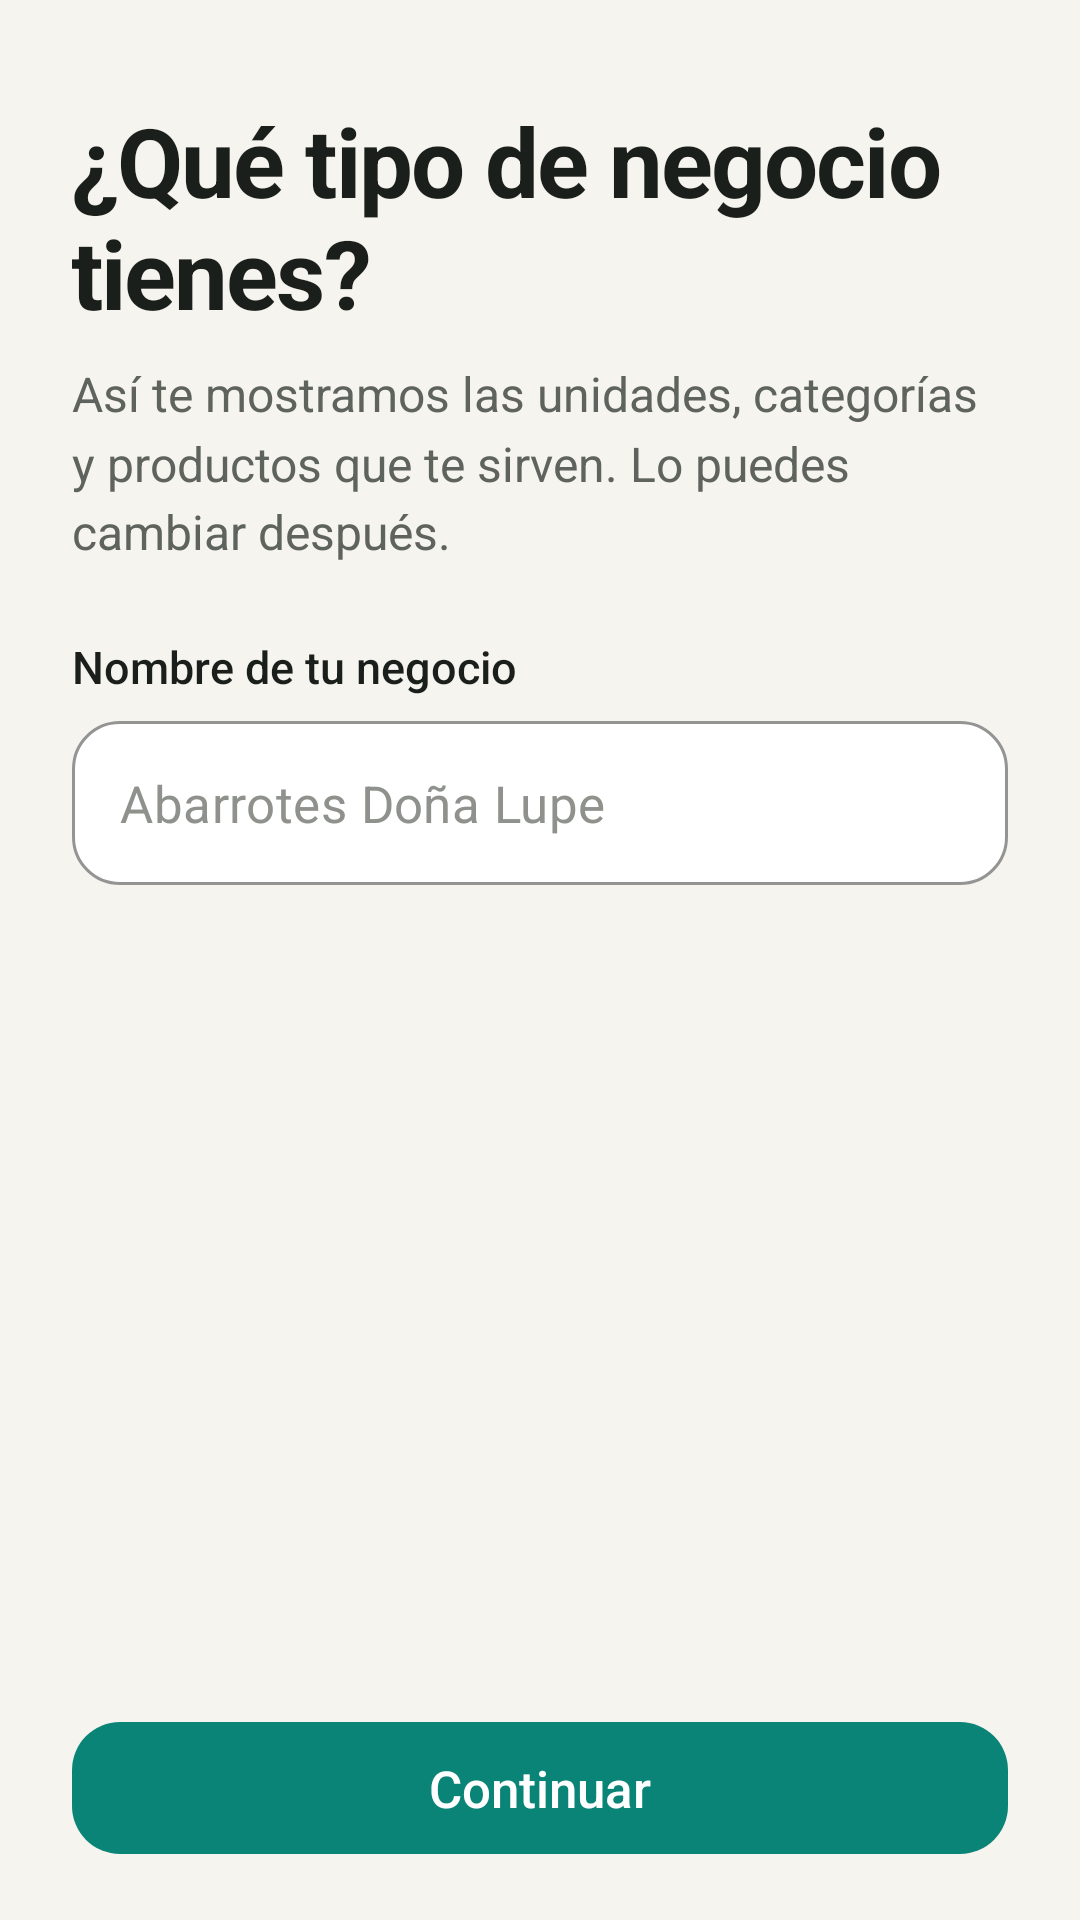

This screen was rendered from an Android layout file. Write that file and the resources it references.
<!-- AndroidManifest.xml: activity theme Theme.Changarrito.Acceso -->
<!-- res/layout/activity_elegir_giro.xml -->
<?xml version="1.0" encoding="utf-8"?>
<LinearLayout xmlns:android="http://schemas.android.com/apk/res/android"
    android:id="@+id/rootElegirGiro"
    android:layout_width="match_parent"
    android:layout_height="match_parent"
    android:background="@color/acceso_fondo"
    android:orientation="vertical">

    <ScrollView
        android:layout_width="match_parent"
        android:layout_height="0dp"
        android:layout_weight="1">

        <LinearLayout
            android:layout_width="match_parent"
            android:layout_height="wrap_content"
            android:orientation="vertical"
            android:paddingStart="24dp"
            android:paddingTop="32dp"
            android:paddingEnd="24dp"
            android:paddingBottom="16dp">

            <TextView
                style="@style/Acceso.Titulo"
                android:layout_width="wrap_content"
                android:layout_height="wrap_content"
                android:text="@string/giro_titulo" />

            <TextView
                style="@style/Acceso.Subtitulo"
                android:layout_width="wrap_content"
                android:layout_height="wrap_content"
                android:layout_marginTop="8dp"
                android:text="@string/giro_subtitulo" />

            <TextView
                style="@style/Acceso.Etiqueta"
                android:layout_width="wrap_content"
                android:layout_height="wrap_content"
                android:layout_marginTop="24dp"
                android:labelFor="@id/etNombreNegocio"
                android:text="@string/giro_nombre_negocio" />

            <com.google.android.material.textfield.TextInputLayout
                android:id="@+id/tilNombreNegocio"
                style="@style/Acceso.Campo"
                android:layout_width="match_parent"
                android:layout_height="wrap_content">

                <com.google.android.material.textfield.TextInputEditText
                    android:id="@+id/etNombreNegocio"
                    style="@style/Acceso.CampoTexto"
                    android:layout_width="match_parent"
                    android:layout_height="wrap_content"
                    android:hint="@string/giro_nombre_negocio_pista"
                    android:inputType="textCapWords" />
            </com.google.android.material.textfield.TextInputLayout>

            
            <LinearLayout
                android:id="@+id/contenedorGiros"
                android:layout_width="match_parent"
                android:layout_height="wrap_content"
                android:layout_marginTop="12dp"
                android:orientation="vertical" />

            <TextView
                android:id="@+id/tvError"
                android:layout_width="match_parent"
                android:layout_height="wrap_content"
                android:layout_marginTop="12dp"
                android:textColor="@color/acceso_error"
                android:textSize="15sp"
                android:visibility="gone" />
        </LinearLayout>
    </ScrollView>

    <com.google.android.material.button.MaterialButton
        android:id="@+id/btnContinuar"
        style="@style/Acceso.BotonPrincipal"
        android:layout_width="match_parent"
        android:layout_marginStart="24dp"
        android:layout_marginEnd="24dp"
        android:layout_marginBottom="16dp"
        android:text="@string/giro_continuar" />
</LinearLayout>
<!-- resources referenced by this layout -->
<resources>
  <color name="acceso_error">#FFB3261E</color>
  <color name="acceso_fondo">#FFF6F4EE</color>
  <string name="giro_continuar">Continuar</string>
  <string name="giro_nombre_negocio">Nombre de tu negocio</string>
  <string name="giro_nombre_negocio_pista">Abarrotes Doña Lupe</string>
  <string name="giro_subtitulo">Así te mostramos las unidades, categorías y productos que te sirven. Lo puedes cambiar después.</string>
  <string name="giro_titulo">¿Qué tipo de negocio tienes?</string>
  <style name="Acceso.BotonPrincipal" parent="Widget.MaterialComponents.Button.UnelevatedButton">
          <item name="android:layout_height">56dp</item>
          <item name="android:textSize">17sp</item>
          <item name="android:textAllCaps">false</item>
          <item name="android:fontFamily">sans-serif-medium</item>
          <item name="android:letterSpacing">0</item>
          <item name="backgroundTint">@color/marca_verde</item>
          <item name="android:textColor">@color/white</item>
          <item name="cornerRadius">16dp</item>
      </style>
  <style name="Acceso.CampoTexto" parent="">
          <item name="android:textSize">17sp</item>
          <item name="android:textColor">@color/acceso_texto</item>
          <item name="android:textColorHint">@color/acceso_texto_pista</item>
          <item name="android:paddingTop">16dp</item>
          <item name="android:paddingBottom">16dp</item>
      </style>
  <style name="Acceso.Etiqueta" parent="">
          <item name="android:textSize">15sp</item>
          <item name="android:fontFamily">sans-serif-medium</item>
          <item name="android:textColor">@color/acceso_texto</item>
          <item name="android:layout_marginTop">20dp</item>
          <item name="android:layout_marginBottom">8dp</item>
      </style>
  <style name="Acceso.Subtitulo" parent="">
          <item name="android:textSize">16sp</item>
          <item name="android:textColor">@color/acceso_texto_secundario</item>
          <item name="android:lineSpacingMultiplier">1.2</item>
      </style>
  <style name="Acceso.Titulo" parent="">
          <item name="android:textSize">32sp</item>
          <item name="android:textStyle">bold</item>
          <item name="android:textColor">@color/acceso_texto</item>
          <item name="android:letterSpacing">-0.02</item>
      </style>
  <style name="Theme.Changarrito.Acceso" parent="Theme.Changarrito">
          <item name="colorPrimary">@color/marca_verde</item>
          <item name="colorPrimaryVariant">@color/marca_verde_oscuro</item>
          <item name="colorSecondary">@color/marca_ambar</item>
          <item name="colorError">@color/acceso_error</item>
          <item name="android:windowBackground">@color/acceso_fondo</item>
          <item name="android:statusBarColor">@color/acceso_fondo</item>
          <item name="android:navigationBarColor">@color/acceso_fondo</item>
          <item name="android:windowLightStatusBar">true</item>
          <item name="android:textColorPrimary">@color/acceso_texto</item>
      </style>
  <color name="marca_verde">#FF0B8478</color>
  <color name="white">#FFFFFFFF</color>
  <color name="acceso_superficie">#FFFFFFFF</color>
  <color name="acceso_texto_secundario">#FF5F635E</color>
  <color name="acceso_texto">#FF1B1F1C</color>
  <color name="acceso_texto_pista">#FF8E918C</color>
  <color name="marca_verde_oscuro">#FF02414A</color>
  <color name="marca_ambar">#FFF7A21E</color>
  <color name="color_primary">#FF0D9488</color>
  <color name="color_primary_variant">#FF0F766E</color>
  <color name="color_amber">#FFF59E0B</color>
  <color name="color_slate_dark">#FF334155</color>
  <color name="color_bg_alt">#FFF4F4F5</color>
</resources>
